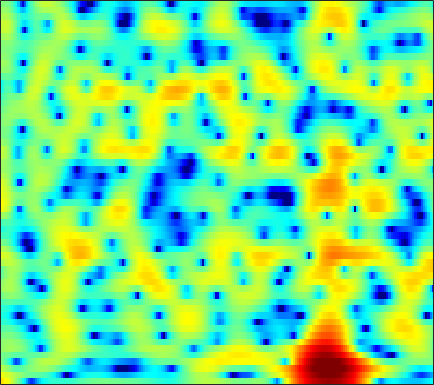

Data behind this chart, as committed beside it:
6.898, 6.4271, 5.709, 4.8821, 4.1826, 3.1298, 1.9309, 0.91275, -0.62855, -2.4421, -4.6091, -6.5352, -9.5967, -12.97, -14.583, -13.434, -10.805, -9.0867, -7.312, -6.0056, -5.0652, -4.544, -4.0595, -3.7523
4.812, 4.545, 4.126, 3.643, 3.248, 2.687, 2.104, 1.661, 1.077, 0.5221, 0.01532, -0.3223, -0.7019, -0.9944, -1.161, -1.331, -1.462, -1.558, -1.714, -1.938, -2.267, -2.606, -3.207, -4.017
2.543, 2.076, 1.347, 0.5303, -0.104, -0.9088, -1.564, -1.884, -2.03, -1.875, -1.501, -1.133, -0.6029, -0.08675, 0.2677, 0.6765, 0.9977, 1.173, 1.321, 1.355, 1.277, 1.143, 0.8621, 0.4658
-0.04617, -0.6672, -1.808, -3.397, -4.97, -7.787, -11.59, -14.13, -12.53, -8.717, -5.807, -4.169, -2.487, -1.21, -0.4462, 0.3779, 1.023, 1.415, 1.832, 2.143, 2.356, 2.459, 2.526, 2.515
-0.6794, -0.5882, -0.6204, -0.7919, -0.9826, -1.278, -1.563, -1.725, -1.827, -1.795, -1.685, -1.586, -1.475, -1.412, -1.402, -1.414, -1.408, -1.357, -1.182, -0.8614, -0.411, -0.01431, 0.5471, 1.096
0.466, 0.7927, 1.082, 1.248, 1.301, 1.276, 1.145, 0.9826, 0.6758, 0.2683, -0.2586, -0.7441, -1.552, -2.61, -3.636, -5.449, -8.014, -10.71, -15.27, -14.38, -9.313, -6.381, -3.471, -1.321
0.347, 0.6085, 0.8277, 0.9195, 0.9128, 0.8106, 0.6153, 0.4052, 0.02696, -0.4623, -1.055, -1.561, -2.31, -3.128, -3.778, -4.67, -5.515, -6.008, -6.247, -5.806, -4.748, -3.716, -2.233, -0.7834
-0.6035, -0.3749, -0.1812, -0.1279, -0.193, -0.4113, -0.7576, -1.099, -1.664, -2.356, -3.164, -3.83, -4.748, -5.582, -6.061, -6.367, -6.202, -5.773, -4.883, -3.759, -2.512, -1.557, -0.3258, 0.8129
-2.097, -1.841, -1.656, -1.645, -1.754, -2.064, -2.554, -3.038, -3.811, -4.744, -5.903, -7.008, -8.992, -11.98, -15.61, -26.88, -19.24, -13.02, -8.23, -5.024, -2.626, -1.152, 0.5104, 1.885
-3.823, -3.69, -3.799, -4.191, -4.631, -5.396, -6.321, -7.044, -7.854, -8.38, -8.586, -8.611, -8.576, -8.519, -8.37, -7.849, -6.846, -5.794, -4.125, -2.37, -0.7222, 0.3795, 1.657, 2.731
-4.396, -4.413, -4.808, -5.71, -6.705, -8.554, -11.36, -14.62, -23.25, -23.56, -15.04, -11.8, -8.911, -6.893, -5.682, -4.284, -2.992, -2.084, -0.954, 0.0963, 1.105, 1.819, 2.671, 3.364
-3.919, -3.811, -3.869, -4.227, -4.704, -5.549, -6.471, -7.134, -7.735, -7.712, -7.067, -6.331, -5.222, -4.126, -3.344, -2.401, -1.522, -0.8798, -0.04338, 0.7369, 1.449, 1.949, 2.564, 3.092
-2.694, -2.355, -2.029, -1.827, -1.812, -1.946, -2.155, -2.299, -2.449, -2.597, -2.671, -2.653, -2.577, -2.449, -2.308, -2.074, -1.813, -1.586, -1.176, -0.6107, 0.05145, 0.5643, 1.244, 1.905
-0.7552, -0.2301, 0.2201, 0.4852, 0.5831, 0.5766, 0.3824, 0.1464, -0.2476, -0.738, -1.289, -1.735, -2.375, -3.064, -3.603, -4.288, -4.914, -5.326, -5.652, -5.38, -4.347, -3.202, -1.58, -0.04764
0.7362, 1.253, 1.729, 1.898, 1.902, 1.768, 1.387, 0.9157, 0.04901, -0.9984, -2.285, -3.391, -4.925, -6.412, -7.519, -8.91, -10.47, -12.22, -17.14, -40.29, -14.58, -9.444, -4.983, -1.867
0.4878, 0.9755, 1.526, 1.888, 1.955, 1.749, 1.264, 0.6736, -0.4913, -2.191, -4.558, -6.925, -11.36, -18.57, -21.81, -15.63, -12.22, -10.69, -9.089, -7.759, -6.123, -4.567, -2.485, -0.6289
-1.731, -0.6582, 0.3588, 1.098, 1.406, 1.437, 1.13, 0.7155, -0.1429, -1.375, -2.83, -4.122, -5.878, -7.199, -7.726, -7.359, -6.283, -5.515, -4.414, -3.239, -2.259, -1.531, -0.5169, 0.402
-2.072, -0.7459, 0.495, 1.198, 1.507, 1.671, 1.51, 1.237, 0.742, 0.1245, -0.5792, -1.125, -1.752, -2.146, -2.313, -2.409, -2.208, -1.948, -1.649, -1.306, -0.9305, -0.7501, -0.6259, -0.5467
1.761, 2.151, 2.613, 2.797, 2.755, 2.57, 2.187, 1.756, 1.084, 0.3544, -0.4203, -0.9086, -1.441, -1.772, -1.793, -1.656, -1.419, -1.126, -0.7268, -0.5532, -0.5359, -0.7157, -1.391, -2.648
3.86, 3.797, 3.541, 3.196, 2.791, 2.011, 1.054, 0.1829, -1.212, -2.812, -4.492, -5.726, -7.145, -7.824, -7.484, -6.14, -4.553, -3.473, -2.136, -1.096, -0.5349, -0.3451, -0.4419, -1.049
2.371, 2.131, 1.577, 0.8523, 0.1649, -1.06, -2.588, -3.936, -6.119, -8.703, -11.9, -14.88, -20.27, -30.94, -22.07, -14.79, -10.16, -7.545, -4.999, -2.98, -1.433, -0.5689, 0.35, 1.024
-0.2583, -0.4764, -0.9026, -1.677, -2.42, -3.67, -5.418, -7.002, -9.674, -13.21, -17.85, -21.56, -23.17, -19.84, -17, -13.17, -10.01, -7.877, -5.297, -3.27, -1.535, -0.4116, 0.8158, 1.857
-3.013, -2.841, -2.777, -3.081, -3.512, -4.354, -5.577, -6.724, -8.527, -10.68, -13.03, -14.49, -14.82, -13.32, -11.49, -9.201, -6.917, -5.419, -3.619, -1.97, -0.5825, 0.3605, 1.46, 2.405
-4.846, -4.016, -3.507, -3.287, -3.397, -3.791, -4.311, -4.824, -5.509, -6.129, -6.604, -6.729, -6.574, -6.093, -5.516, -4.501, -3.477, -2.625, -1.554, -0.5614, 0.4, 1.02, 1.795, 2.484
-2.837, -2.364, -2.135, -2.181, -2.407, -2.881, -3.412, -3.816, -4.251, -4.459, -4.354, -4.13, -3.694, -3.063, -2.611, -1.912, -1.267, -0.8223, -0.2136, 0.2778, 0.7723, 1.11, 1.547, 1.975
1.498, 1.285, 0.8876, 0.06296, -0.7092, -2.077, -3.808, -5.134, -6.532, -6.636, -5.465, -4.321, -2.867, -1.635, -0.8874, -0.223, 0.2812, 0.4546, 0.5163, 0.4688, 0.2752, 0.203, 0.2088, 0.4152
5.158, 4.736, 3.927, 2.772, 1.597, -0.4832, -3.489, -6.698, -13.31, -13.09, -6.972, -4.215, -1.662, -0.1171, 0.6629, 1.249, 1.316, 1.12, 0.3407, -0.9059, -2.744, -4.415, -6.222, -5.965
5.428, 5.099, 4.392, 3.539, 2.701, 1.518, 0.2186, -0.6686, -1.493, -1.708, -1.359, -0.8339, -0.1054, 0.5409, 0.8146, 0.9822, 0.6995, 0.2203, -0.8744, -2.678, -5.297, -8.083, -11.88, -11.43
4.636, 4.38, 3.835, 3.14, 2.536, 1.685, 0.8563, 0.3184, -0.1839, -0.4142, -0.4073, -0.1963, 0.1176, 0.4777, 0.6693, 0.7557, 0.6409, 0.3399, -0.2215, -1.121, -2.13, -2.951, -3.933, -4.673
4.374, 4.063, 3.469, 2.567, 1.789, 0.4934, -0.8255, -1.815, -2.775, -3.025, -2.494, -1.796, -0.7648, 0.1447, 0.7402, 1.253, 1.58, 1.623, 1.502, 1.154, 0.6418, 0.1436, -0.6652, -1.617
3.834, 3.503, 2.796, 1.715, 0.5968, -1.385, -4.29, -7.481, -15.16, -17.73, -8.822, -5.428, -2.51, -0.5223, 0.5135, 1.569, 2.196, 2.518, 2.647, 2.599, 2.291, 1.954, 1.333, 0.5158
2.357, 2.188, 1.671, 0.8777, 0.06598, -1.252, -2.848, -4.05, -5.324, -5.491, -4.428, -3.322, -1.761, -0.4304, 0.3986, 1.257, 1.861, 2.155, 2.381, 2.397, 2.238, 2.016, 1.577, 0.9806
1.191, 1.202, 0.9381, 0.486, 0.03077, -0.6392, -1.278, -1.666, -1.988, -1.992, -1.655, -1.313, -0.6157, 0.01614, 0.5103, 0.9845, 1.371, 1.516, 1.653, 1.611, 1.507, 1.35, 1.073, 0.7242
1.345, 1.315, 1.022, 0.4645, -0.097, -0.9374, -1.747, -2.198, -2.446, -2.25, -1.707, -1.147, -0.4083, 0.2624, 0.6563, 1.019, 1.175, 1.154, 0.9747, 0.703, 0.4464, 0.2909, 0.2276, 0.2783
2.748, 2.525, 1.918, 0.7989, -0.3437, -2.457, -5.242, -7.621, -9.014, -6.792, -4, -2.2, -0.5676, 0.6193, 1.111, 1.464, 1.296, 0.9311, -0.07508, -1.425, -2.994, -3.658, -3.228, -1.723
2.916, 2.664, 1.964, 0.7882, -0.388, -2.592, -5.364, -7.785, -9.187, -7.11, -4.312, -2.631, -0.8914, 0.2197, 0.8002, 1.062, 0.8261, 0.2398, -1.219, -3.741, -8.312, -13.12, -9.883, -4.239
1.081, 0.9769, 0.5116, -0.1442, -0.8772, -1.882, -2.997, -3.656, -4.184, -4.182, -3.705, -3.167, -2.278, -1.419, -0.8533, -0.3489, -0.09869, -0.1792, -0.4391, -0.9726, -1.401, -1.49, -1.11, -0.2593
-0.2859, -0.2356, -0.4022, -0.8703, -1.428, -2.381, -3.591, -4.599, -5.989, -6.996, -7.08, -6.425, -4.95, -3.322, -2.305, -1.118, -0.2876, 0.1825, 0.581, 0.8134, 0.9988, 1.117, 1.313, 1.578
-0.6198, -0.3229, -0.2074, -0.5523, -0.9995, -2.09, -3.718, -5.468, -9.064, -16.24, -24.86, -13.32, -7.357, -4.048, -2.289, -0.6482, 0.5104, 1.135, 1.662, 2.004, 2.117, 2.122, 2.041, 1.909
-0.2923, 0.1968, 0.5381, 0.5196, 0.3553, -0.1978, -1.048, -1.817, -2.952, -3.855, -3.965, -3.388, -2.169, -0.7931, 0.1461, 1.116, 1.848, 2.181, 2.406, 2.402, 2.132, 1.791, 1.155, 0.2823
-0.3841, 0.09446, 0.5453, 0.8656, 0.9354, 0.9534, 0.8654, 0.7341, 0.6013, 0.5417, 0.6405, 0.8305, 1.156, 1.564, 1.812, 2.112, 2.24, 2.196, 2.007, 1.535, 0.8352, 0.1374, -1.122, -2.845
-1.149, -0.6832, -0.1053, 0.3564, 0.6073, 0.8909, 1.104, 1.224, 1.378, 1.546, 1.718, 1.844, 2.037, 2.147, 2.189, 2.138, 1.901, 1.639, 1.085, 0.3236, -0.611, -1.434, -2.672, -3.999
-2.21, -1.53, -0.813, -0.2855, 0.09368, 0.4119, 0.6611, 0.8633, 1.113, 1.408, 1.731, 1.97, 2.258, 2.439, 2.505, 2.365, 2.015, 1.588, 0.7048, -0.4125, -1.801, -2.975, -4.362, -5.287
-3.412, -2.424, -1.466, -0.8395, -0.6018, -0.5352, -0.6406, -0.718, -0.615, -0.171, 0.6253, 1.313, 2.151, 2.849, 3.151, 3.292, 3.076, 2.595, 1.571, -0.04096, -2.464, -5.043, -10.38, -17.24
-5.23, -3.912, -2.591, -2.069, -2.282, -3.111, -4.854, -6.947, -9.593, -8.081, -4.292, -1.89, 0.4835, 2.094, 2.908, 3.586, 3.749, 3.556, 2.949, 1.824, 0.2178, -1.205, -3.13, -4.22
-5.282, -4.011, -3.073, -2.824, -3.037, -3.997, -5.78, -7.492, -9.369, -8.347, -5.366, -3.163, -0.9194, 0.7964, 1.817, 2.717, 3.228, 3.407, 3.291, 2.868, 2.219, 1.645, 0.8625, 0.19
-2.253, -1.707, -1.361, -1.323, -1.461, -1.958, -2.629, -3.073, -3.472, -3.382, -2.776, -2.084, -0.8629, 0.4255, 1.281, 2.275, 3.034, 3.391, 3.574, 3.47, 3.065, 2.555, 1.607, 0.3675
0.57, 0.6731, 0.6893, 0.4368, 0.02628, -0.7277, -1.713, -2.648, -4.014, -5.201, -5.568, -4.989, -3.233, -1.279, 0.06375, 1.604, 2.725, 3.298, 3.783, 3.892, 3.623, 3.159, 2.172, 0.6465
1.26, 1.239, 1.08, 0.657, 0.09557, -0.9422, -2.437, -3.992, -7.035, -12.37, -26.12, -15.44, -7.903, -3.939, -1.846, 0.1614, 1.547, 2.296, 2.977, 3.295, 3.278, 3.067, 2.531, 1.713
0.5277, 0.5853, 0.4705, 0.1346, -0.2677, -1.011, -2.005, -2.871, -4.124, -5.216, -5.659, -5.388, -4.243, -2.804, -1.754, -0.5166, 0.5167, 1.146, 1.749, 2.123, 2.291, 2.3, 2.16, 1.879
-0.1118, 0.08578, 0.1368, -0.003109, -0.202, -0.6061, -1.117, -1.548, -2.055, -2.439, -2.593, -2.522, -2.223, -1.72, -1.286, -0.6436, -0.02597, 0.3661, 0.8107, 1.159, 1.406, 1.518, 1.584, 1.566
0.002473, 0.3003, 0.5004, 0.4701, 0.304, -0.06896, -0.5629, -0.9795, -1.538, -2.007, -2.302, -2.353, -2.256, -1.936, -1.587, -1.103, -0.6528, -0.3501, 0.01333, 0.3049, 0.5468, 0.7079, 0.9202, 1.123
1.145, 1.493, 1.693, 1.586, 1.299, 0.6708, -0.2279, -1.038, -2.305, -3.581, -4.547, -4.851, -4.501, -3.658, -2.938, -2.105, -1.493, -1.17, -0.9734, -0.9488, -0.9551, -0.8607, -0.5204, 0.06289
2.794, 3.103, 3.191, 2.925, 2.494, 1.575, 0.1921, -1.242, -3.833, -7.764, -14.62, -19.28, -11.21, -6.647, -4.629, -2.9, -2.032, -1.886, -2.326, -3.478, -5.22, -6.383, -6.063, -3.634
3.023, 3.256, 3.276, 2.962, 2.507, 1.599, 0.3311, -0.8639, -2.738, -4.826, -6.595, -7.126, -6.277, -4.694, -3.522, -2.412, -1.87, -1.921, -2.614, -4.246, -7.173, -10.05, -9.869, -5.282
1.88, 2.064, 2.044, 1.712, 1.262, 0.4069, -0.674, -1.558, -2.745, -3.731, -4.277, -4.33, -3.922, -3.154, -2.518, -1.74, -1.167, -0.9013, -0.8155, -0.9604, -1.165, -1.22, -0.9245, -0.223
0.9015, 1.031, 0.9278, 0.5043, -0.0336, -1.071, -2.482, -3.815, -5.859, -7.814, -8.565, -7.814, -5.987, -4.019, -2.748, -1.316, -0.2299, 0.401, 0.998, 1.386, 1.643, 1.789, 1.944, 2.066
-0.0383, 0.06177, -0.01353, -0.3691, -0.8635, -1.857, -3.391, -5.006, -8.214, -13.6, -18.61, -13.09, -7.574, -4.174, -2.329, -0.5155, 0.8045, 1.528, 2.247, 2.711, 2.959, 3.033, 2.976, 2.759
